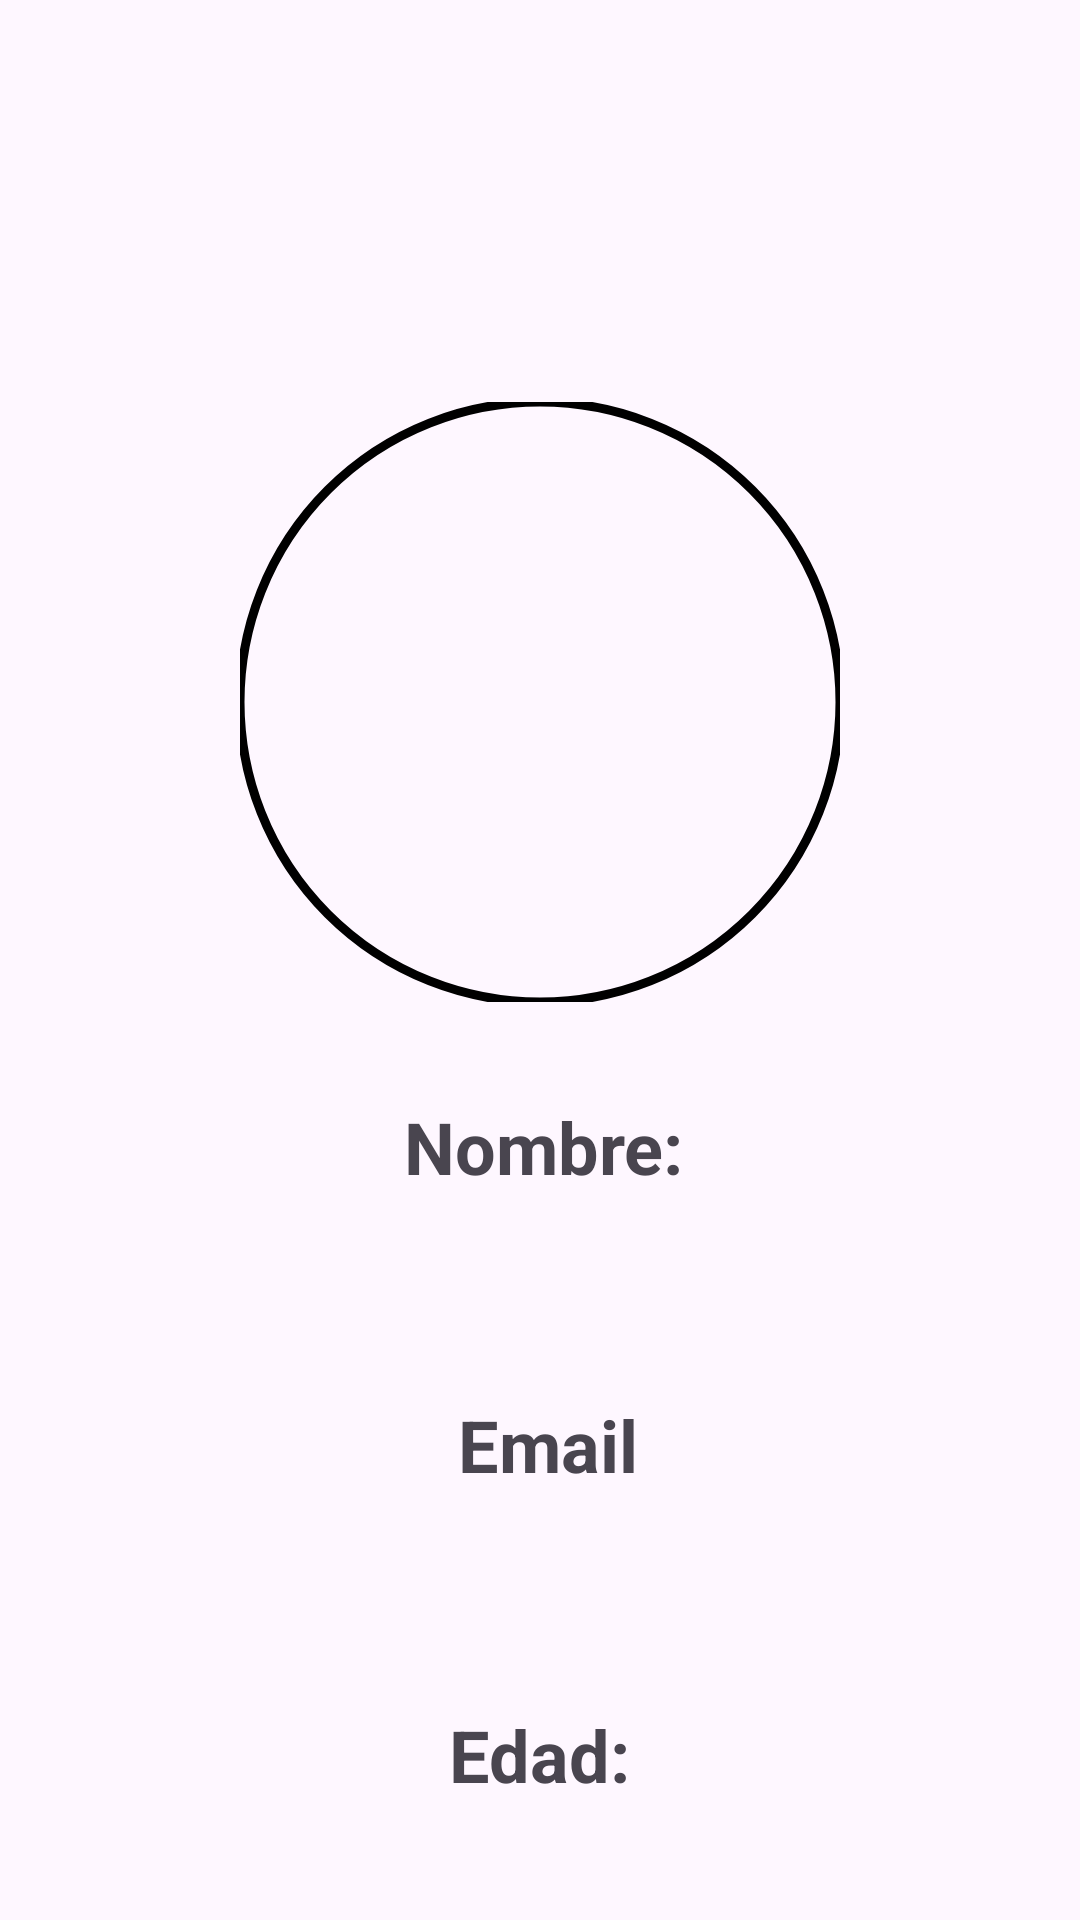

This screen was rendered from an Android layout file. Write that file and the resources it references.
<!-- AndroidManifest.xml: application theme Theme.MyFirstApp -->
<!-- res/layout/activity_user_dashboard.xml -->
<?xml version="1.0" encoding="utf-8"?>
<androidx.constraintlayout.widget.ConstraintLayout xmlns:android="http://schemas.android.com/apk/res/android"
                                                   xmlns:app="http://schemas.android.com/apk/res-auto"
                                                   xmlns:tools="http://schemas.android.com/tools"
                                                   android:layout_width="match_parent"
                                                   android:layout_height="match_parent"
                                                   tools:context=".usuarios.UserDashboardActivity">

    <TextView
            android:id="@+id/tvUserUsuario"
            android:layout_width="wrap_content"
            android:layout_height="wrap_content"
            android:layout_marginStart="176dp"
            android:layout_marginEnd="177dp"
            android:textAlignment="center"
            android:textSize="34sp"
            android:textStyle="bold"
            app:layout_constraintEnd_toEndOf="parent"
            app:layout_constraintStart_toStartOf="parent"
            app:layout_constraintBottom_toBottomOf="parent"
            app:layout_constraintTop_toBottomOf="@+id/toolbar" android:layout_marginBottom="338dp"/>

    <TextView
            android:id="@+id/textView3"
            android:layout_width="wrap_content"
            android:layout_height="wrap_content"
            android:layout_marginStart="176dp"
            android:layout_marginTop="32dp"
            android:layout_marginEnd="177dp"
            android:text="@string/tvUserNombreLabel"
            android:textAlignment="center"
            android:textSize="24sp"
            android:textStyle="bold"
            app:layout_constraintEnd_toEndOf="parent"
            app:layout_constraintHorizontal_bias="0.485"
            app:layout_constraintStart_toStartOf="parent"
            app:layout_constraintTop_toBottomOf="@+id/ivUserFoto"/>

    <TextView
            android:id="@+id/tvUserNombre"
            android:layout_width="wrap_content"
            android:layout_height="wrap_content"
            android:layout_marginStart="176dp"
            android:layout_marginTop="16dp"
            android:layout_marginEnd="177dp"
            android:textSize="20sp"
            app:layout_constraintEnd_toEndOf="parent"
            app:layout_constraintStart_toStartOf="parent"
            app:layout_constraintTop_toBottomOf="@+id/textView3"/>

    <TextView
            android:id="@+id/textView6"
            android:layout_width="wrap_content"
            android:layout_height="wrap_content"
            android:layout_marginStart="176dp"
            android:layout_marginTop="24dp"
            android:layout_marginEnd="177dp"
            android:text="@string/tvUserEmailLabel"
            android:textAlignment="center"
            android:textSize="24sp"
            android:textStyle="bold"
            app:layout_constraintEnd_toEndOf="parent"
            app:layout_constraintHorizontal_bias="0.444"
            app:layout_constraintStart_toStartOf="parent"
            app:layout_constraintTop_toBottomOf="@+id/tvUserNombre"/>

    <TextView
            android:id="@+id/tvUserEmail"
            android:layout_width="wrap_content"
            android:layout_height="wrap_content"
            android:layout_marginStart="176dp"
            android:layout_marginTop="16dp"
            android:layout_marginEnd="177dp"
            android:textSize="20sp"
            app:layout_constraintEnd_toEndOf="parent"
            app:layout_constraintStart_toStartOf="parent"
            app:layout_constraintTop_toBottomOf="@+id/textView6"/>

    <TextView
            android:id="@+id/textView7"
            android:layout_width="wrap_content"
            android:layout_height="wrap_content"
            android:layout_marginStart="176dp"
            android:layout_marginTop="28dp"
            android:layout_marginEnd="177dp"
            android:text="@string/tvUserEdadLabel"
            android:textAlignment="center"
            android:textSize="24sp"
            android:textStyle="bold"
            app:layout_constraintEnd_toEndOf="parent"
            app:layout_constraintStart_toStartOf="parent"
            app:layout_constraintTop_toBottomOf="@+id/tvUserEmail"/>

    <TextView
            android:id="@+id/tvUserEdad"
            android:layout_width="wrap_content"
            android:layout_height="wrap_content"
            android:layout_marginStart="176dp"
            android:layout_marginTop="16dp"
            android:layout_marginEnd="177dp"
            android:textSize="20sp"
            app:layout_constraintEnd_toEndOf="parent"
            app:layout_constraintStart_toStartOf="parent"
            app:layout_constraintTop_toBottomOf="@+id/textView7"/>

    <com.google.android.material.imageview.ShapeableImageView
            android:id="@+id/ivUserFoto"
            android:layout_width="200dp"
            android:layout_height="200dp"
            android:layout_marginStart="106dp"
            android:layout_marginTop="134dp"
            android:layout_marginEnd="106dp"
            android:scaleType="centerCrop"
            app:layout_constraintEnd_toEndOf="parent"
            app:layout_constraintStart_toStartOf="parent"
            app:layout_constraintTop_toTopOf="parent"
            app:shapeAppearanceOverlay="@style/circularImage"
            app:srcCompat="@drawable/human_woman"
            app:strokeColor="@color/black"
            app:strokeWidth="3dp"/>

    <androidx.appcompat.widget.Toolbar
            android:id="@+id/toolbar"
            android:layout_width="409dp"
            android:layout_height="0dp"
            android:layout_marginStart="1dp"
            android:layout_marginEnd="1dp"
            android:background="?attr/colorPrimary"
            android:minHeight="?attr/actionBarSize"
            android:theme="@style/ThemeOverlay.AppCompat.Dark"
            app:popupTheme="@style/ThemeOverlay.AppCompat.Light"
            app:layout_constraintEnd_toEndOf="parent"
            app:layout_constraintStart_toStartOf="parent"
            app:layout_constraintTop_toTopOf="parent" android:layout_marginBottom="284dp"
            app:layout_constraintBottom_toTopOf="@+id/tvUserUsuario"/>
</androidx.constraintlayout.widget.ConstraintLayout>
<!-- resources referenced by this layout -->
<resources>
  <string name="tvUserEdadLabel">Edad:</string>
  <string name="tvUserEmailLabel">Email</string>
  <string name="tvUserNombreLabel">Nombre:</string>
  <style name="circularImage">
          <item name="cornerSize">50%</item>
      </style>
  <style name="Theme.MyFirstApp" parent="Base.Theme.MyFirstApp" />
  <style name="Base.Theme.MyFirstApp" parent="Theme.Material3.DayNight.NoActionBar">
          
          
      </style>
  <!-- not gathered from this repository: default colours our renderer supplied (Android Studio template values) -->
  <color name="black">#FF000000</color>
</resources>
